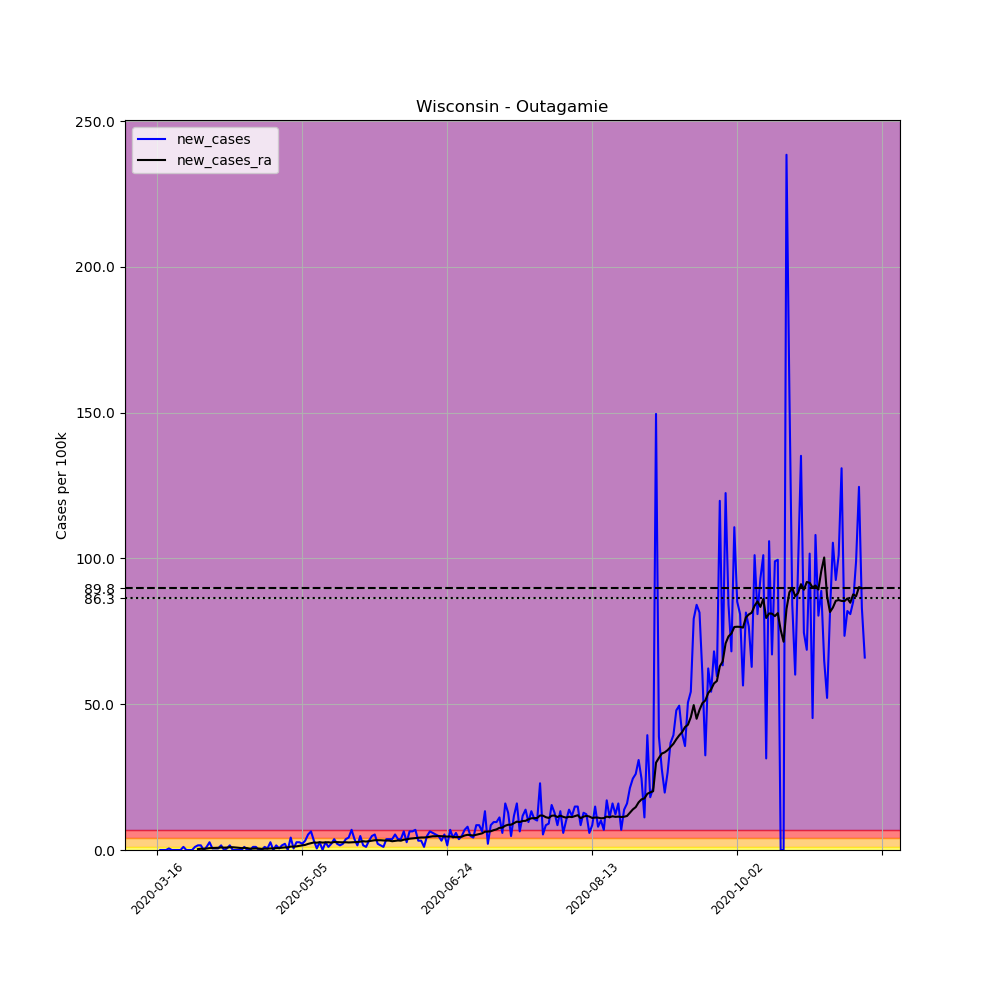

Data behind this chart, as committed beside it:
, date, county, state, fips, cases, deaths, COUNTY, STNAME, CTYNAME, POPESTIMATE2019, per_100k, new_cases, new_cases_ra
116619, 2020-03-16, Outagamie, Wisconsin, 55087, 1, 0, 87, Wisconsin, Outagamie, 187885, 0.5322, , 
116620, 2020-03-17, Outagamie, Wisconsin, 55087, 1, 0, 87, Wisconsin, Outagamie, 187885, 0.5322, 0.0, 
116621, 2020-03-18, Outagamie, Wisconsin, 55087, 1, 0, 87, Wisconsin, Outagamie, 187885, 0.5322, 0.0, 
116622, 2020-03-19, Outagamie, Wisconsin, 55087, 1, 0, 87, Wisconsin, Outagamie, 187885, 0.5322, 0.0, 
116623, 2020-03-20, Outagamie, Wisconsin, 55087, 2, 0, 87, Wisconsin, Outagamie, 187885, 1.064, 0.5322, 
116624, 2020-03-21, Outagamie, Wisconsin, 55087, 2, 0, 87, Wisconsin, Outagamie, 187885, 1.064, 0.0, 
116625, 2020-03-22, Outagamie, Wisconsin, 55087, 2, 0, 87, Wisconsin, Outagamie, 187885, 1.064, 0.0, 
116626, 2020-03-23, Outagamie, Wisconsin, 55087, 2, 0, 87, Wisconsin, Outagamie, 187885, 1.064, 0.0, 
116627, 2020-03-24, Outagamie, Wisconsin, 55087, 2, 0, 87, Wisconsin, Outagamie, 187885, 1.064, 0.0, 
116628, 2020-03-25, Outagamie, Wisconsin, 55087, 4, 0, 87, Wisconsin, Outagamie, 187885, 2.129, 1.064, 
116629, 2020-03-26, Outagamie, Wisconsin, 55087, 4, 0, 87, Wisconsin, Outagamie, 187885, 2.129, 0.0, 
116630, 2020-03-27, Outagamie, Wisconsin, 55087, 4, 0, 87, Wisconsin, Outagamie, 187885, 2.129, 0.0, 
116631, 2020-03-28, Outagamie, Wisconsin, 55087, 4, 0, 87, Wisconsin, Outagamie, 187885, 2.129, 0.0, 
116632, 2020-03-29, Outagamie, Wisconsin, 55087, 6, 0, 87, Wisconsin, Outagamie, 187885, 3.193, 1.064, 
116633, 2020-03-30, Outagamie, Wisconsin, 55087, 9, 0, 87, Wisconsin, Outagamie, 187885, 4.79, 1.597, 0.3041
116634, 2020-03-31, Outagamie, Wisconsin, 55087, 12, 0, 87, Wisconsin, Outagamie, 187885, 6.387, 1.597, 0.4182
116635, 2020-04-01, Outagamie, Wisconsin, 55087, 12, 0, 87, Wisconsin, Outagamie, 187885, 6.387, 0.0, 0.4182
116636, 2020-04-02, Outagamie, Wisconsin, 55087, 14, 0, 87, Wisconsin, Outagamie, 187885, 7.451, 1.064, 0.4942
116637, 2020-04-03, Outagamie, Wisconsin, 55087, 19, 1, 87, Wisconsin, Outagamie, 187885, 10.11, 2.661, 0.6463
116638, 2020-04-04, Outagamie, Wisconsin, 55087, 20, 1, 87, Wisconsin, Outagamie, 187885, 10.64, 0.5322, 0.6843
116639, 2020-04-05, Outagamie, Wisconsin, 55087, 21, 1, 87, Wisconsin, Outagamie, 187885, 11.18, 0.5322, 0.7223
116640, 2020-04-06, Outagamie, Wisconsin, 55087, 22, 1, 87, Wisconsin, Outagamie, 187885, 11.71, 0.5322, 0.7603
116641, 2020-04-07, Outagamie, Wisconsin, 55087, 25, 1, 87, Wisconsin, Outagamie, 187885, 13.31, 1.597, 0.8744
116642, 2020-04-08, Outagamie, Wisconsin, 55087, 25, 2, 87, Wisconsin, Outagamie, 187885, 13.31, 0.0, 0.7984
116643, 2020-04-09, Outagamie, Wisconsin, 55087, 26, 2, 87, Wisconsin, Outagamie, 187885, 13.84, 0.5322, 0.8364
116644, 2020-04-10, Outagamie, Wisconsin, 55087, 29, 2, 87, Wisconsin, Outagamie, 187885, 15.43, 1.597, 0.9504
116645, 2020-04-11, Outagamie, Wisconsin, 55087, 29, 2, 87, Wisconsin, Outagamie, 187885, 15.43, 0.0, 0.9504
116646, 2020-04-12, Outagamie, Wisconsin, 55087, 29, 2, 87, Wisconsin, Outagamie, 187885, 15.43, 0.0, 0.8744
116647, 2020-04-13, Outagamie, Wisconsin, 55087, 29, 2, 87, Wisconsin, Outagamie, 187885, 15.43, 0.0, 0.7603
116648, 2020-04-14, Outagamie, Wisconsin, 55087, 29, 2, 87, Wisconsin, Outagamie, 187885, 15.43, 0.0, 0.6463
116649, 2020-04-15, Outagamie, Wisconsin, 55087, 31, 2, 87, Wisconsin, Outagamie, 187885, 16.5, 1.064, 0.7223
116650, 2020-04-16, Outagamie, Wisconsin, 55087, 31, 2, 87, Wisconsin, Outagamie, 187885, 16.5, 0.0, 0.6463
116651, 2020-04-17, Outagamie, Wisconsin, 55087, 31, 2, 87, Wisconsin, Outagamie, 187885, 16.5, 0.0, 0.4562
116652, 2020-04-18, Outagamie, Wisconsin, 55087, 33, 2, 87, Wisconsin, Outagamie, 187885, 17.56, 1.064, 0.4942
116653, 2020-04-19, Outagamie, Wisconsin, 55087, 35, 2, 87, Wisconsin, Outagamie, 187885, 18.63, 1.064, 0.5322
116654, 2020-04-20, Outagamie, Wisconsin, 55087, 35, 2, 87, Wisconsin, Outagamie, 187885, 18.63, 0.0, 0.4942
116655, 2020-04-21, Outagamie, Wisconsin, 55087, 35, 2, 87, Wisconsin, Outagamie, 187885, 18.63, 0.0, 0.3802
116656, 2020-04-22, Outagamie, Wisconsin, 55087, 37, 2, 87, Wisconsin, Outagamie, 187885, 19.69, 1.064, 0.4562
116657, 2020-04-23, Outagamie, Wisconsin, 55087, 38, 2, 87, Wisconsin, Outagamie, 187885, 20.23, 0.5322, 0.4562
116658, 2020-04-24, Outagamie, Wisconsin, 55087, 43, 2, 87, Wisconsin, Outagamie, 187885, 22.89, 2.661, 0.5322
116659, 2020-04-25, Outagamie, Wisconsin, 55087, 43, 2, 87, Wisconsin, Outagamie, 187885, 22.89, 0.0, 0.5322
116660, 2020-04-26, Outagamie, Wisconsin, 55087, 46, 2, 87, Wisconsin, Outagamie, 187885, 24.48, 1.597, 0.6463
116661, 2020-04-27, Outagamie, Wisconsin, 55087, 47, 2, 87, Wisconsin, Outagamie, 187885, 25.02, 0.5322, 0.6843
116662, 2020-04-28, Outagamie, Wisconsin, 55087, 50, 2, 87, Wisconsin, Outagamie, 187885, 26.61, 1.597, 0.7984
116663, 2020-04-29, Outagamie, Wisconsin, 55087, 54, 2, 87, Wisconsin, Outagamie, 187885, 28.74, 2.129, 0.8744
116664, 2020-04-30, Outagamie, Wisconsin, 55087, 54, 2, 87, Wisconsin, Outagamie, 187885, 28.74, 0.0, 0.8744
116665, 2020-05-01, Outagamie, Wisconsin, 55087, 62, 2, 87, Wisconsin, Outagamie, 187885, 33, 4.258, 1.179
116666, 2020-05-02, Outagamie, Wisconsin, 55087, 63, 2, 87, Wisconsin, Outagamie, 187885, 33.53, 0.5322, 1.141
116667, 2020-05-03, Outagamie, Wisconsin, 55087, 68, 2, 87, Wisconsin, Outagamie, 187885, 36.19, 2.661, 1.255
116668, 2020-05-04, Outagamie, Wisconsin, 55087, 73, 2, 87, Wisconsin, Outagamie, 187885, 38.85, 2.661, 1.445
116669, 2020-05-05, Outagamie, Wisconsin, 55087, 77, 2, 87, Wisconsin, Outagamie, 187885, 40.98, 2.129, 1.597
116670, 2020-05-06, Outagamie, Wisconsin, 55087, 83, 2, 87, Wisconsin, Outagamie, 187885, 44.18, 3.193, 1.749
116671, 2020-05-07, Outagamie, Wisconsin, 55087, 93, 2, 87, Wisconsin, Outagamie, 187885, 49.5, 5.322, 2.091
116672, 2020-05-08, Outagamie, Wisconsin, 55087, 105, 2, 87, Wisconsin, Outagamie, 187885, 55.89, 6.387, 2.357
116673, 2020-05-09, Outagamie, Wisconsin, 55087, 111, 2, 87, Wisconsin, Outagamie, 187885, 59.08, 3.193, 2.585
116674, 2020-05-10, Outagamie, Wisconsin, 55087, 112, 2, 87, Wisconsin, Outagamie, 187885, 59.61, 0.5322, 2.509
116675, 2020-05-11, Outagamie, Wisconsin, 55087, 117, 2, 87, Wisconsin, Outagamie, 187885, 62.27, 2.661, 2.661
116676, 2020-05-12, Outagamie, Wisconsin, 55087, 117, 2, 87, Wisconsin, Outagamie, 187885, 62.27, 0.0, 2.547
116677, 2020-05-13, Outagamie, Wisconsin, 55087, 122, 2, 87, Wisconsin, Outagamie, 187885, 64.93, 2.661, 2.585
116678, 2020-05-14, Outagamie, Wisconsin, 55087, 124, 4, 87, Wisconsin, Outagamie, 187885, 66, 1.064, 2.661
... 185 more rows
